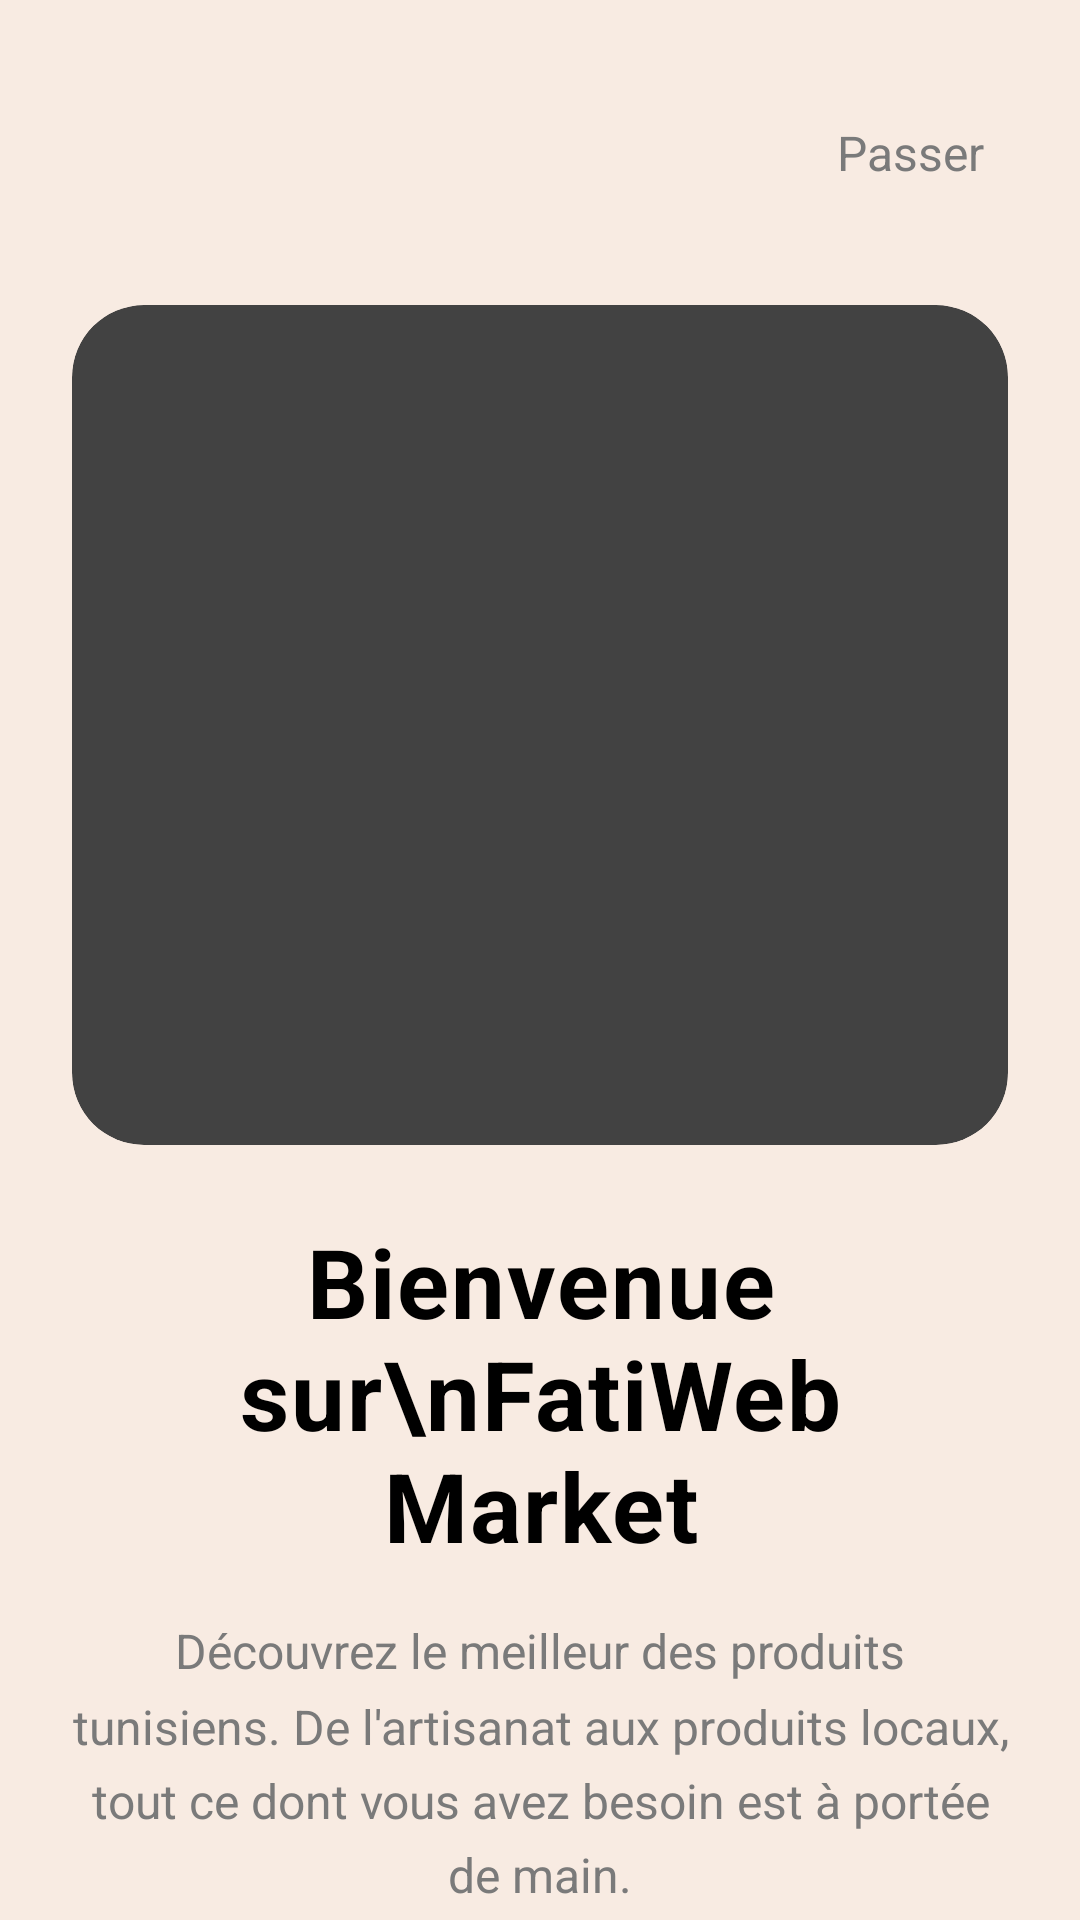

Android layout source for this screen:
<!-- AndroidManifest.xml: application theme Theme.TestApp -->
<!-- res/layout/onboarding_screen_1.xml -->
<?xml version="1.0" encoding="utf-8"?>
<ScrollView xmlns:android="http://schemas.android.com/apk/res/android"
    xmlns:app="http://schemas.android.com/apk/res-auto"
    xmlns:tools="http://schemas.android.com/tools"
    android:layout_width="match_parent"
    android:layout_height="match_parent"
    android:background="@color/brand_beige"
    android:fillViewport="true"
    android:overScrollMode="never"
    tools:context=".OnboardingScreen1Activity">

    <androidx.constraintlayout.widget.ConstraintLayout
        android:layout_width="match_parent"
        android:layout_height="wrap_content"
        android:paddingHorizontal="@dimen/spacing_lg"
        android:paddingTop="@dimen/spacing_md"
        android:paddingBottom="@dimen/spacing_md">

        
        <TextView
            android:id="@+id/tv_skip"
            android:layout_width="wrap_content"
            android:layout_height="wrap_content"
            android:layout_marginTop="@dimen/spacing_md"
            android:padding="@dimen/spacing_sm"
            android:text="Passer"
            android:textColor="@color/onboarding_grey_text"
            android:textSize="@dimen/text_body"
            android:background="?attr/selectableItemBackgroundBorderless"
            app:layout_constraintEnd_toEndOf="parent"
            app:layout_constraintTop_toTopOf="parent" />

        
        <androidx.cardview.widget.CardView
            android:id="@+id/iv_onboarding_illustration"
            android:layout_width="0dp"
            android:layout_height="280dp"
            android:layout_marginTop="@dimen/spacing_xl"
            app:cardCornerRadius="@dimen/card_corner_radius"
            app:cardElevation="@dimen/card_elevation"
            app:layout_constraintEnd_toEndOf="parent"
            app:layout_constraintStart_toStartOf="parent"
            app:layout_constraintTop_toBottomOf="@id/tv_skip">

            <ImageView
                android:layout_width="match_parent"
                android:layout_height="match_parent"
                android:scaleType="centerCrop"
                android:src="@drawable/welcome_picture"
                android:contentDescription="@null" />
        </androidx.cardview.widget.CardView>

        
        <TextView
            android:id="@+id/tv_onboarding_title"
            android:layout_width="0dp"
            android:layout_height="wrap_content"
            android:layout_marginTop="@dimen/spacing_lg"
            android:text="Bienvenue sur\nFatiWeb Market"
            android:textAlignment="center"
            android:textColor="@color/brand_dark"
            android:textSize="@dimen/text_headline"
            android:textStyle="bold"
            android:letterSpacing="0.02"
            app:layout_constraintEnd_toEndOf="parent"
            app:layout_constraintStart_toStartOf="parent"
            app:layout_constraintTop_toBottomOf="@id/iv_onboarding_illustration" />

        
        <TextView
            android:id="@+id/tv_onboarding_description"
            android:layout_width="0dp"
            android:layout_height="wrap_content"
            android:layout_marginTop="@dimen/spacing_md"
            android:text="Découvrez le meilleur des produits tunisiens. De l'artisanat aux produits locaux, tout ce dont vous avez besoin est à portée de main."
            android:textAlignment="center"
            android:textColor="@color/onboarding_grey_text"
            android:textSize="@dimen/text_body"
            android:lineSpacingMultiplier="1.3"
            app:layout_constraintEnd_toEndOf="parent"
            app:layout_constraintStart_toStartOf="parent"
            app:layout_constraintTop_toBottomOf="@id/tv_onboarding_title" />

        
        <LinearLayout
            android:id="@+id/ll_page_indicator"
            android:layout_width="wrap_content"
            android:layout_height="wrap_content"
            android:layout_marginTop="@dimen/spacing_xl"
            android:gravity="center"
            android:orientation="horizontal"
            app:layout_constraintEnd_toEndOf="parent"
            app:layout_constraintStart_toStartOf="parent"
            app:layout_constraintTop_toBottomOf="@id/tv_onboarding_description">

            <View
                android:layout_width="@dimen/page_indicator_active_width"
                android:layout_height="@dimen/page_indicator_height"
                android:background="@drawable/onboarding_dot_active" />

            <View
                android:layout_width="@dimen/page_indicator_inactive_width"
                android:layout_height="@dimen/page_indicator_height"
                android:layout_marginStart="@dimen/page_indicator_spacing"
                android:background="@drawable/onboarding_dot_inactive" />

            <View
                android:layout_width="@dimen/page_indicator_inactive_width"
                android:layout_height="@dimen/page_indicator_height"
                android:layout_marginStart="@dimen/page_indicator_spacing"
                android:background="@drawable/onboarding_dot_inactive" />
        </LinearLayout>

        
        <Button
            android:id="@+id/btn_next"
            style="@style/PrimaryButton"
            android:layout_width="0dp"
            android:layout_height="@dimen/button_height"
            android:layout_marginTop="@dimen/spacing_lg"
            android:layout_marginBottom="@dimen/spacing_sm"
            android:drawableEnd="@drawable/ic_arrow_forward"
            android:drawablePadding="@dimen/spacing_sm"
            android:text="Suivant"
            app:layout_constraintBottom_toBottomOf="parent"
            app:layout_constraintEnd_toEndOf="parent"
            app:layout_constraintStart_toStartOf="parent"
            app:layout_constraintTop_toBottomOf="@id/ll_page_indicator" />

    </androidx.constraintlayout.widget.ConstraintLayout>
</ScrollView>
<!-- resources referenced by this layout -->
<resources>
  <color name="brand_beige">#F8EBE2</color>
  <color name="brand_dark">#000000</color>
  <color name="onboarding_grey_text">#7A7A7A</color>
  <dimen name="button_height">56dp</dimen>
  <dimen name="card_corner_radius">24dp</dimen>
  <dimen name="card_elevation">4dp</dimen>
  <dimen name="page_indicator_active_width">24dp</dimen>
  <dimen name="page_indicator_height">8dp</dimen>
  <dimen name="page_indicator_inactive_width">8dp</dimen>
  <dimen name="page_indicator_spacing">8dp</dimen>
  <dimen name="spacing_lg">24dp</dimen>
  <dimen name="spacing_md">16dp</dimen>
  <dimen name="spacing_sm">8dp</dimen>
  <dimen name="spacing_xl">32dp</dimen>
  <dimen name="text_body">16sp</dimen>
  <dimen name="text_headline">32sp</dimen>
  <!-- drawable ic_arrow_forward (drawable) -->
  <vector xmlns:android="http://schemas.android.com/apk/res/android"
      android:width="24dp"
      android:height="24dp"
      android:viewportWidth="24"
      android:viewportHeight="24">
      <path
          android:fillColor="#FF000000"
          android:pathData="M12,4l-1.41,1.41L16.17,11H4v2h12.17l-5.58,5.59L12,20l8,-8z"/>
  </vector>
  <!-- drawable onboarding_dot_active (drawable) -->
  <shape xmlns:android="http://schemas.android.com/apk/res/android"
      android:shape="rectangle">
      <solid android:color="@color/brand_dark" />
      <corners android:radius="4dp" />
  </shape>
  <!-- drawable onboarding_dot_inactive (drawable) -->
  <shape xmlns:android="http://schemas.android.com/apk/res/android"
      android:shape="oval">
      <solid android:color="@color/onboarding_light_grey_dot" />
  </shape>
  <color name="onboarding_light_grey_dot">#D9D9D9</color>
</resources>
